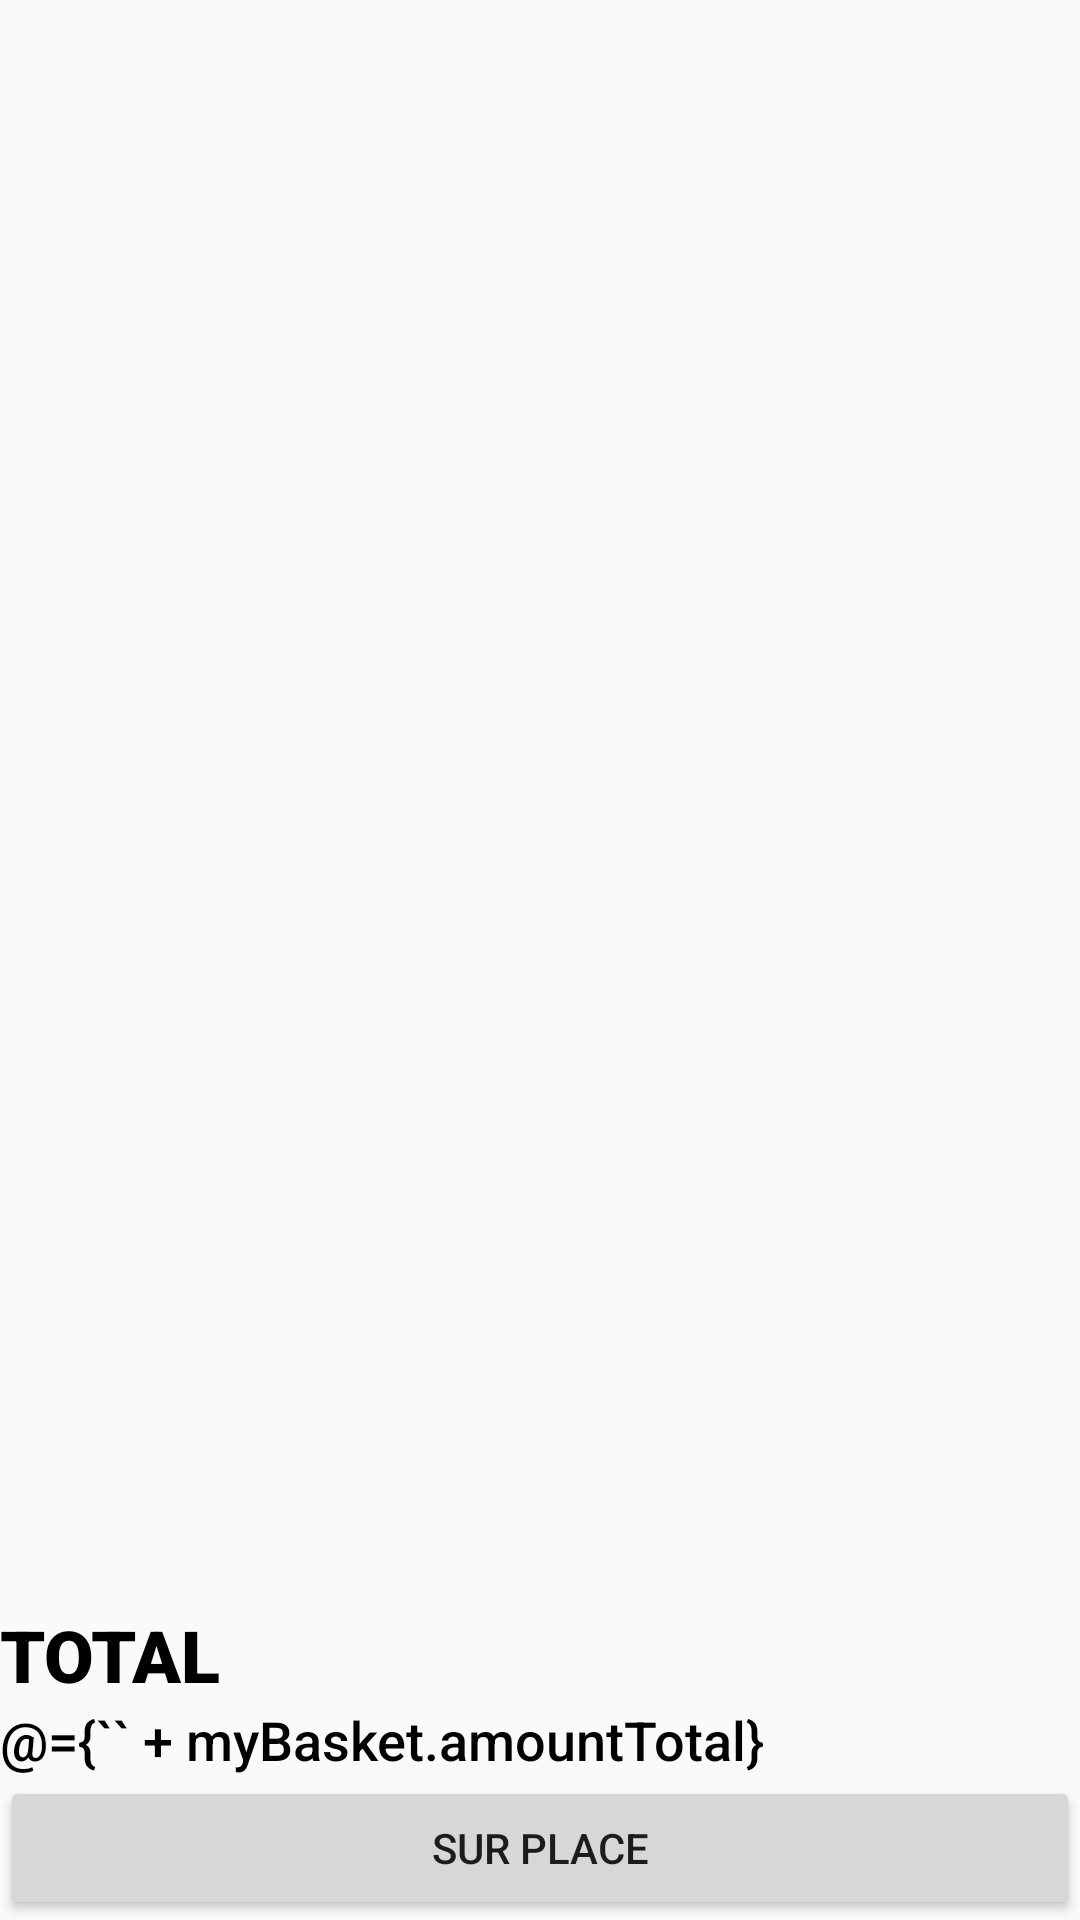

Produce the Android XML layout that renders to this screen, including the resource entries it uses.
<!-- AndroidManifest.xml: application theme AppTheme -->
<!-- res/layout/place_order.xml -->
<?xml version="1.0" encoding="utf-8"?>
<layout xmlns:android="http://schemas.android.com/apk/res/android"
    xmlns:tools="http://schemas.android.com/tools">

    <data>
        <variable
            name="myBasket"
            type="com.bydb.orders.orders.Order"/>
    </data>

    <LinearLayout
        android:layout_width="match_parent"
        android:layout_height="match_parent"
        android:layout_margin="10dp"
        android:orientation="vertical"
        tools:context=".PlaceOrder">


        <ScrollView
            android:layout_width="match_parent"
            android:layout_height="0dp"
            android:layout_weight="1">

            <LinearLayout
                android:id="@+id/articles_layout"
                android:layout_width="match_parent"
                android:layout_height="wrap_content"
                android:layout_marginTop="16dp"
                android:orientation="vertical" />
        </ScrollView>


        <TextView
            android:id="@+id/total_text"
            android:layout_width="match_parent"
            android:layout_height="wrap_content"
            android:layout_marginTop="25dp"
            android:text="@string/total"
            android:textAppearance="@style/CATEGORY" />

        <TextView
            android:id="@+id/price_result"
            android:layout_width="match_parent"
            android:layout_height="wrap_content"
            android:fontFamily="sans-serif-medium"
            android:text="@={`` + myBasket.amountTotal}"
            android:textColor="#000000"
            android:textSize="18sp"
            android:typeface="normal"
            tools:text="22,5€" />

        <Button
            android:id="@+id/place_order_button"
            android:layout_width="match_parent"
            android:layout_height="wrap_content"
            android:text="@string/place_order" />

    </LinearLayout>
</layout>
<!-- resources referenced by this layout -->
<resources>
  <string name="place_order">Sur place</string>
  <string name="total">TOTAL</string>
  <style name="CATEGORY">
          <item name="android:fontFamily">sans-serif-black</item>
          <item name="android:textColor">#000000</item>
          <item name="android:textSize">24sp</item>
          <item name="android:typeface">normal</item>
          <item name="android:layout_marginBottom">15dp</item>
      </style>
  <style name="AppTheme" parent="Theme.AppCompat.Light.DarkActionBar">
          
          <item name="colorPrimary">@color/colorPrimary</item>
          <item name="colorPrimaryDark">@color/colorPrimaryDark</item>
          <item name="colorAccent">@color/colorAccent</item>
      </style>
  <!-- not gathered from this repository: default colours our renderer supplied (Android Studio template values) -->
  <color name="colorPrimary">#FF6200EE</color>
  <color name="colorPrimaryDark">#FF3700B3</color>
  <color name="colorAccent">#FF03DAC5</color>
</resources>
